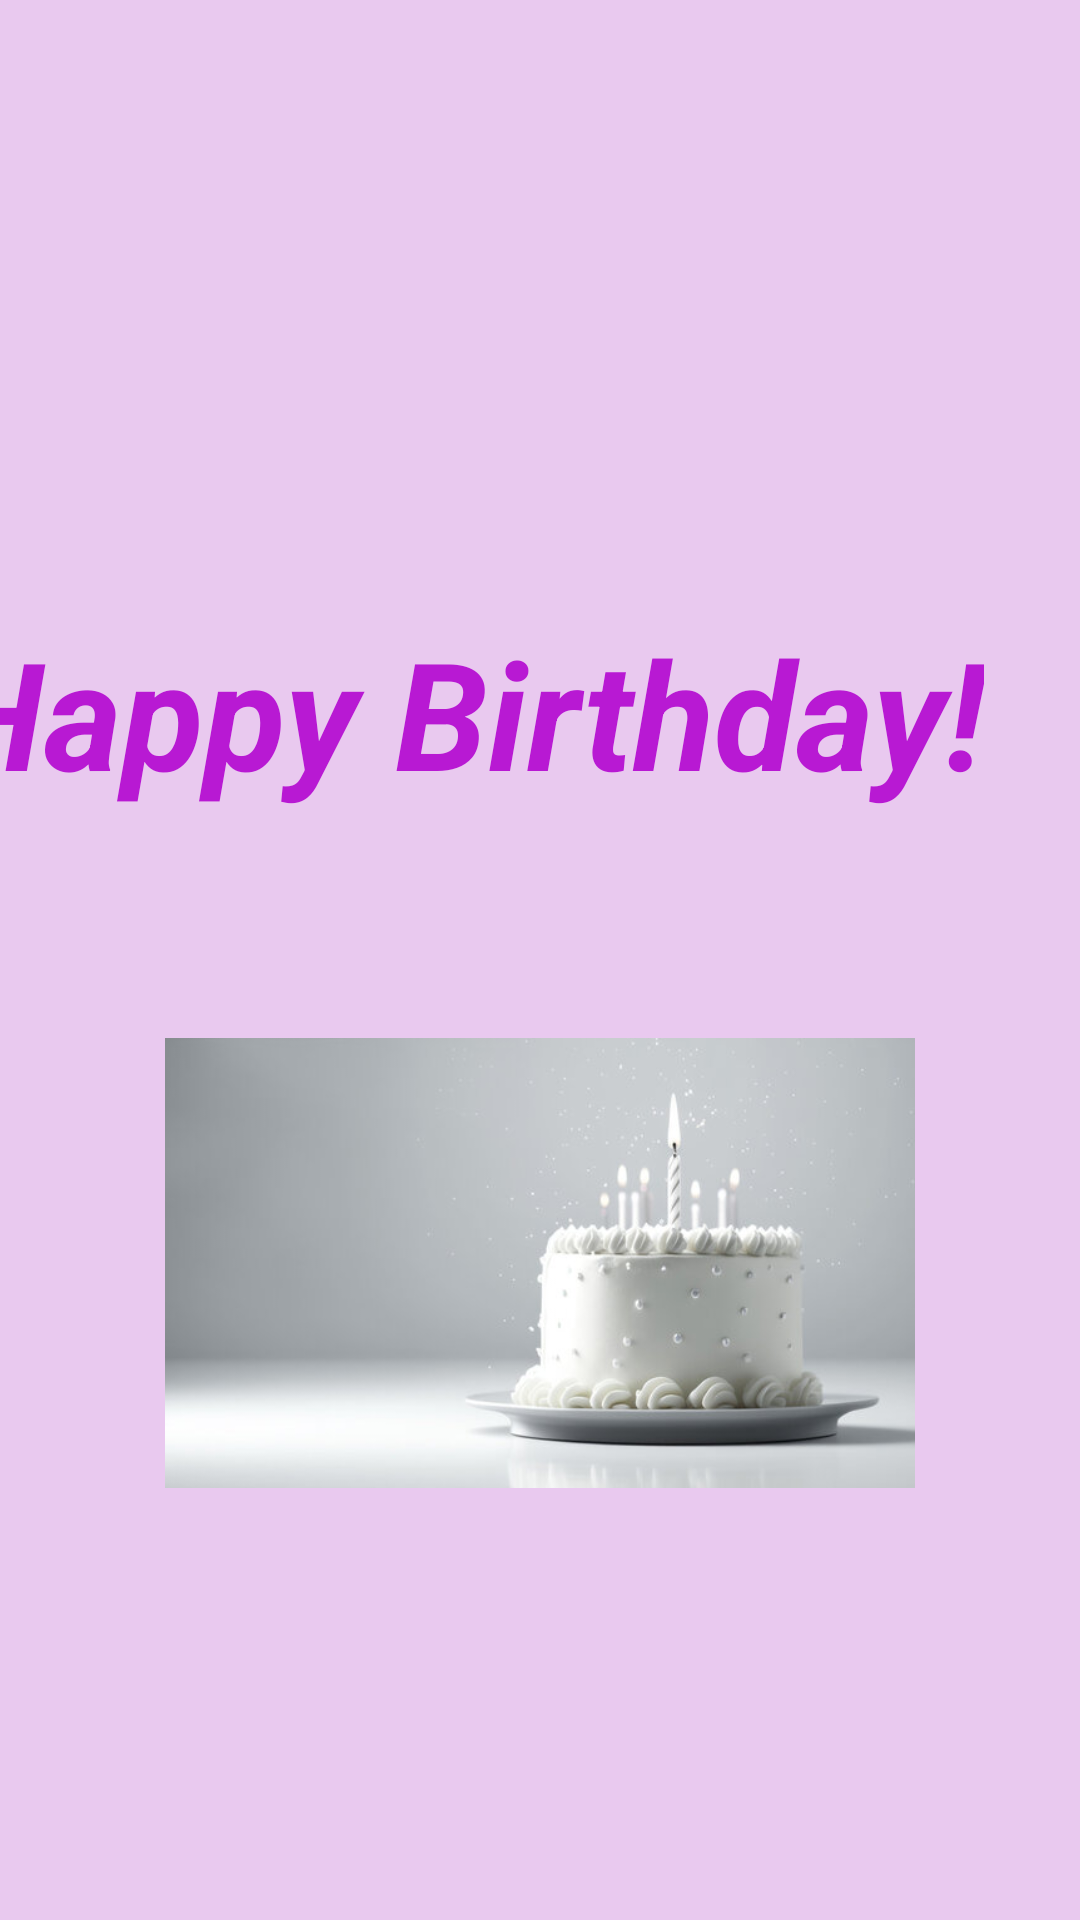

Here is an Android app screen rendered from its layout file. Give the layout XML and the strings, colors and styles it references.
<!-- AndroidManifest.xml: application theme Theme.MourishkannaTraining -->
<!-- res/layout/birthday_wish.xml -->
<?xml version="1.0" encoding="utf-8"?>
<androidx.constraintlayout.widget.ConstraintLayout xmlns:android="http://schemas.android.com/apk/res/android"
    xmlns:app="http://schemas.android.com/apk/res-auto"
    xmlns:tools="http://schemas.android.com/tools"
    android:layout_width="match_parent"
    android:layout_height="match_parent"
    android:background="#E9C9EF">

    <TextView
        android:id="@+id/textView2"
        android:layout_width="wrap_content"
        android:layout_height="wrap_content"
        android:layout_marginTop="204dp"
        android:layout_marginEnd="32dp"
        android:text="Happy Birthday!"
        android:textColor="@color/Birthday"
        android:textSize="50sp"
        android:textStyle="bold|italic"
        app:layout_constraintEnd_toEndOf="parent"
        app:layout_constraintTop_toTopOf="parent" />

    <ImageView
        android:id="@+id/imageView"
        android:layout_width="0dp"
        android:layout_height="wrap_content"
        android:layout_marginStart="55dp"
        android:layout_marginEnd="55dp"
        android:layout_marginBottom="39dp"
        app:layout_constraintBottom_toBottomOf="parent"
        app:layout_constraintEnd_toEndOf="parent"
        app:layout_constraintStart_toStartOf="parent"
        app:srcCompat="@drawable/_60_f_575841268_m1tna3vtxfcjviyeaybt2i73lrxg02yq" />
</androidx.constraintlayout.widget.ConstraintLayout>
<!-- resources referenced by this layout -->
<resources>
  <color name="Birthday">#B819D3</color>
  <!-- drawable _60_f_575841268_m1tna3vtxfcjviyeaybt2i73lrxg02yq: jpg bitmap (drawable, 21164 bytes) -->
  <style name="Theme.MourishkannaTraining" parent="Base.Theme.MourishkannaTraining" />
  <style name="Base.Theme.MourishkannaTraining" parent="Theme.Material3.DayNight.NoActionBar">
          
          
      </style>
</resources>
